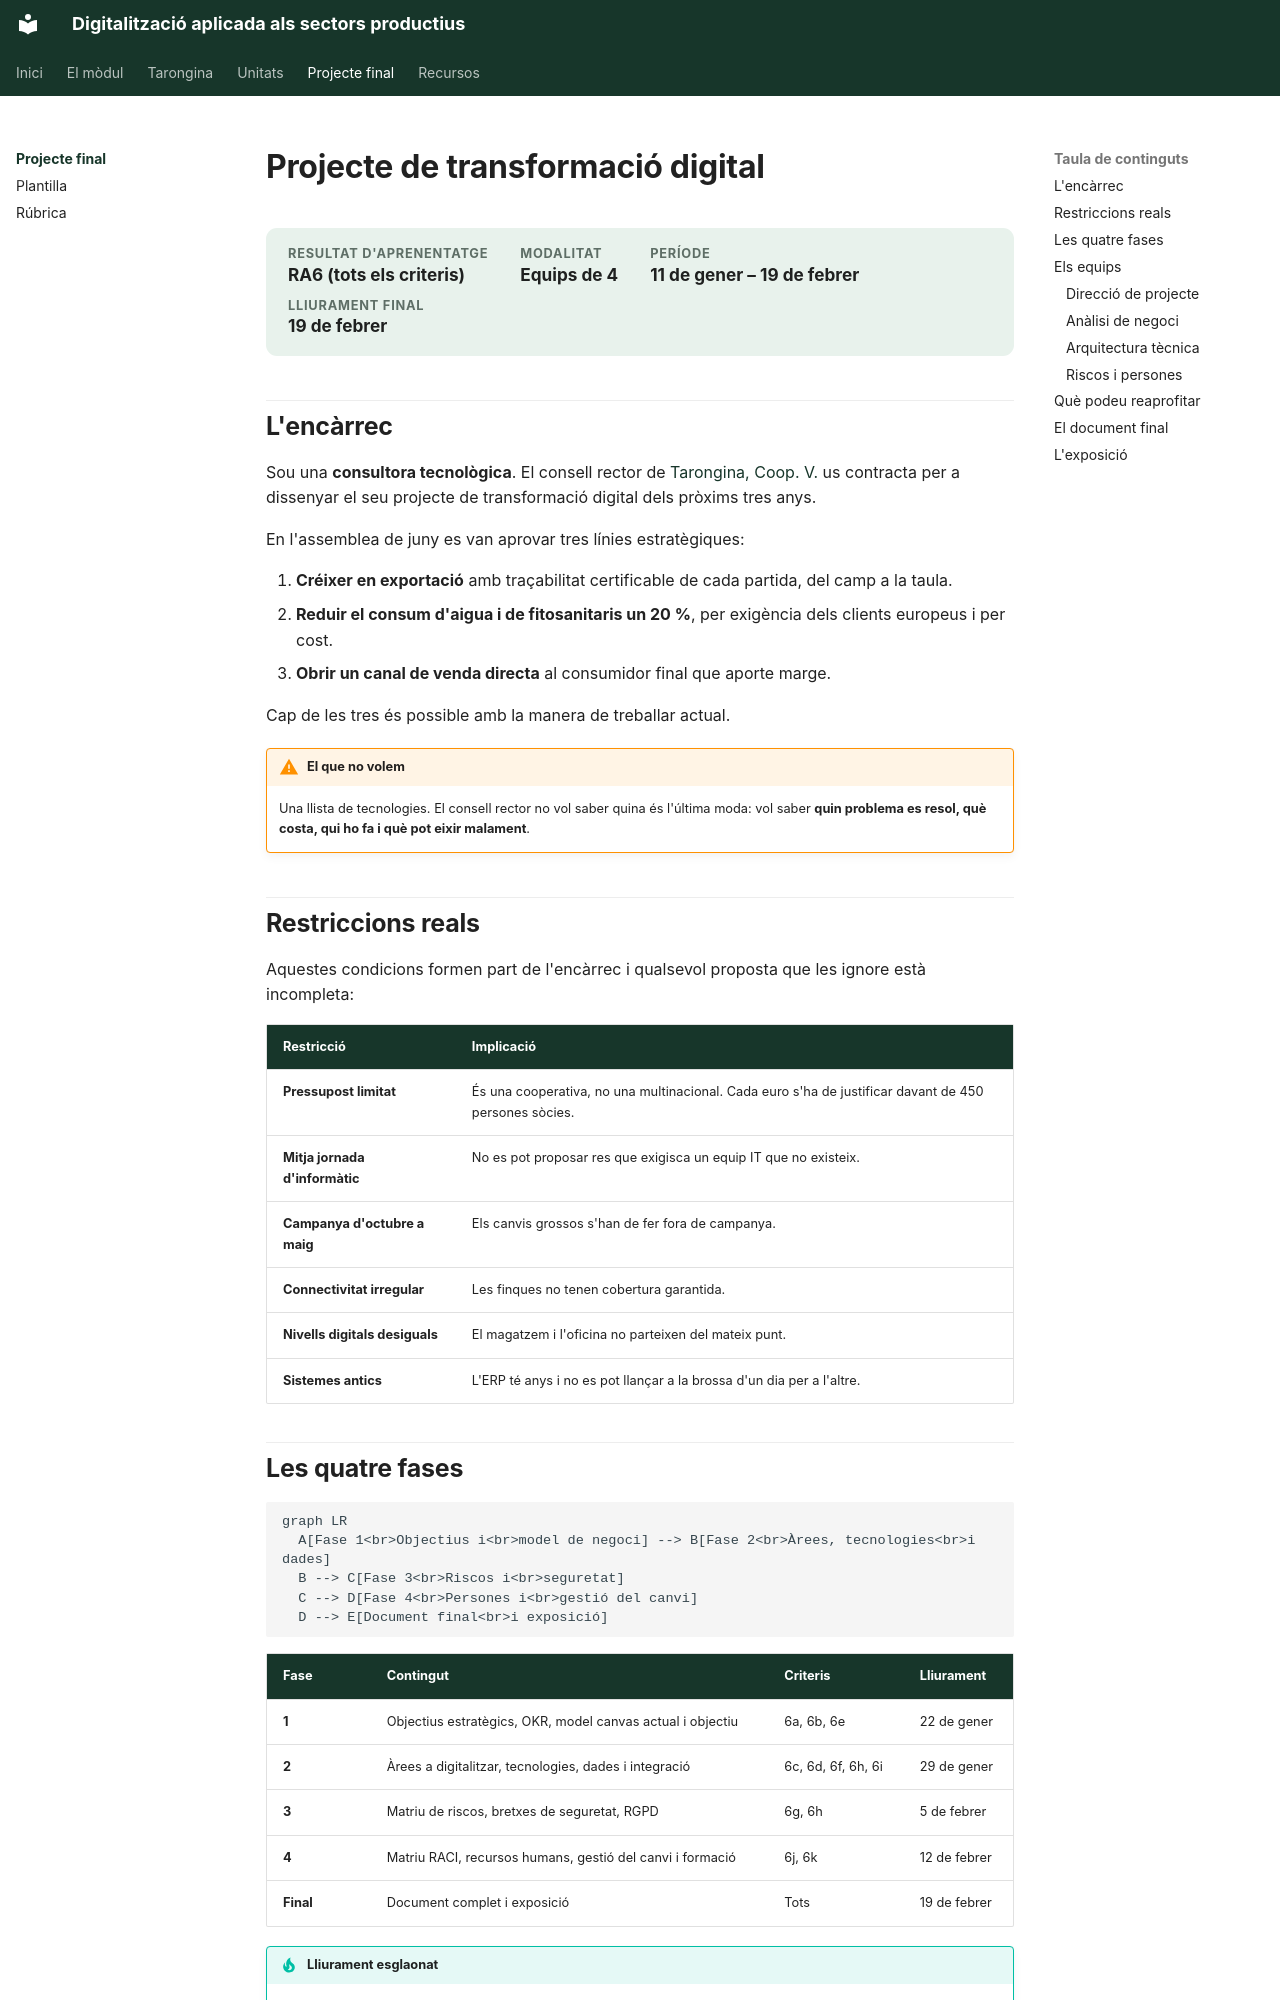

repository: samuelviel/digitalitzacio · page: projecte/index.html · generator: mkdocs

# Projecte de transformació digital

<div class="meta-unitat" markdown>
<div><span>Resultat d'aprenentatge</span><strong>RA6 (tots els criteris)</strong></div>
<div><span>Modalitat</span><strong>Equips de 4</strong></div>
<div><span>Període</span><strong>11 de gener – 19 de febrer</strong></div>
<div><span>Lliurament final</span><strong>19 de febrer</strong></div>
</div>

## L'encàrrec

Sou una **consultora tecnològica**. El consell rector de
[Tarongina, Coop. V.](../empresa.md) us contracta per a dissenyar el seu projecte de
transformació digital dels pròxims tres anys.

En l'assemblea de juny es van aprovar tres línies estratègiques:

1. **Créixer en exportació** amb traçabilitat certificable de cada partida, del camp a la
   taula.
2. **Reduir el consum d'aigua i de fitosanitaris un 20 %**, per exigència dels clients
   europeus i per cost.
3. **Obrir un canal de venda directa** al consumidor final que aporte marge.

Cap de les tres és possible amb la manera de treballar actual.

!!! warning "El que no volem"
    Una llista de tecnologies. El consell rector no vol saber quina és l'última moda:
    vol saber **quin problema es resol, què costa, qui ho fa i què pot eixir malament**.

## Restriccions reals

Aquestes condicions formen part de l'encàrrec i qualsevol proposta que les ignore està
incompleta:

| Restricció | Implicació |
| --- | --- |
| **Pressupost limitat** | És una cooperativa, no una multinacional. Cada euro s'ha de justificar davant de 450 persones sòcies. |
| **Mitja jornada d'informàtic** | No es pot proposar res que exigisca un equip IT que no existeix. |
| **Campanya d'octubre a maig** | Els canvis grossos s'han de fer fora de campanya. |
| **Connectivitat irregular** | Les finques no tenen cobertura garantida. |
| **Nivells digitals desiguals** | El magatzem i l'oficina no parteixen del mateix punt. |
| **Sistemes antics** | L'ERP té anys i no es pot llançar a la brossa d'un dia per a l'altre. |
